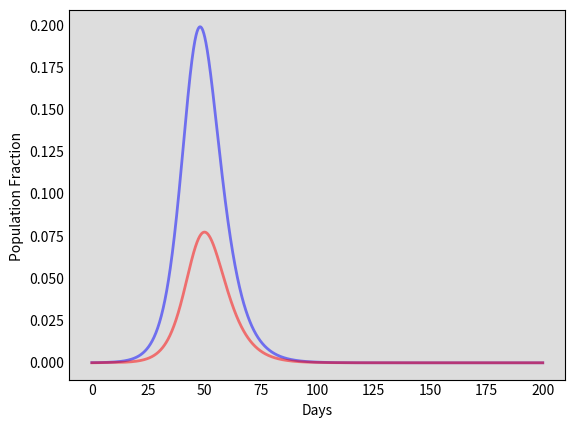

Write Python code to recreate this figure. (Note: this script raises an exception after producing the figure.)
import numpy as np
from scipy.integrate import odeint
import matplotlib.pyplot as plt


# The SIR model differential equations.
def deriv(y, t, N, alpha, beta, gamma):
    S, E, I, R = y
    # change in people susceptible to the disease
    # moderated by the number of infected people and their contact with the infected.
    dSdt = -beta * S * I / N
    # people who have been exposed to the disease
    # grows based on the contact rate and decreases based on the incubation period
    # whereby people then become infected
    dEdt = beta * S * I / N - alpha * E
    # change in infected people based on the exposed population and the incubation period
    # decreases based on the infectious period: the higher gamma is, the more quickly people die/recove
    dIdt = alpha * E - gamma * I
    # no longer infected: immune or diseased
    dRdt = gamma * I
    return dSdt, dEdt, dIdt, dRdt

# The SIR model differential equations with social distancing.
def deriv_social(y, t, N, alpha, beta, gamma, rho):
    S, E, I, R = y
    # change in people susceptible to the disease
    # moderated by the number of infected people and their contact with the infected.
    dSdt = -rho*beta * S * I / N
    # people who have been exposed to the disease
    # grows based on the contact rate and decreases based on the incubation period
    # whereby people then become infected
    dEdt = rho*beta * S * I / N - alpha * E
    # change in infected people based on the exposed population and the incubation period
    # decreases based on the infectious period: the higher gamma is, the more quickly people die/recove
    dIdt = alpha * E - gamma * I
    # no longer infected: immune or diseased
    dRdt = gamma * I
    return dSdt, dEdt, dIdt, dRdt

def plot_data(N, S,E,I,R,t):
    # Plot the data on three separate curves for S(t), I(t) and R(t)
    fig = plt.figure(facecolor='w')
    ax = fig.add_subplot(111, fc='#dddddd', axisbelow=True)
#    ax.plot(t, S/N, 'm', alpha=0.5, lw=2, label='Susceptible')
    ax.plot(t, E/N, 'b', alpha=0.5, lw=2, label='Exposed')
    ax.plot(t, I/N, 'r', alpha=0.5, lw=2, label='Infected')
 #   ax.plot(t, R/N, 'g', alpha=0.5, lw=2, label='Recovered with immunity')
    ax.set_xlabel('Days')
    ax.set_ylabel('Population Fraction ')
    #ax.set_ylim(bottom,top)
    ax.yaxis.set_tick_params(length=0)
    ax.xaxis.set_tick_params(length=0)
    ax.grid(b=True, which='major', c='w', lw=2, ls='-')
    legend = ax.legend()
    legend.get_frame().set_alpha(0.5)
    for spine in ('top', 'right', 'bottom', 'left'):
        ax.spines[spine].set_visible(False)
    plt.show()

def main():
    # Define parameters
    # Total population, N.
    N = 10000
    # Initial number of exposed, infected and recovered individuals, E0, I0 and R0.
    E0, I0, R0 = 1, 0, 3.5
    # Everyone else, S0, is susceptible to infection initially.
    S0 = N - I0 - R0 - E0
    # Contact rate, beta, and mean recovery rate, gamma, (in 1/days).
    #beta, gamma = 0.34, 1./10
    # End of simulation
    t_max = 200
    # time step
    dt = 0.1
    # A grid of time points (in days)
    t = np.linspace(0, t_max, int(t_max / dt) + 1)


    # A recent study of COVID-19 estimates some of these values for us (Hellewell et al. 2020),
    # so we can use some of their parameter estimates to get our model off the ground.
    # Incubation period = 5 days -> alpha = 0.2
    # This value defines how quickly the disease spreads R0 = beta/gamma
    # R0 = 3.5
    # to get 1/gamma value of 2 days, so gamma = 0.5.
    # Plugging the R0 and gamma values into Equation (6), we get an estimate of beta = 1.75.
    # https://towardsdatascience.com/social-distancing-to-slow-the-coronavirus-768292f04296
    # constraint: fixed population
    # alpha is the inverse of the incubation period (1/t_incubation)
    alpha = 0.2
    # gamma is the inverse of the mean infectious period (1/t_infectious)
    gamma = 0.5
    # beta is the average contact rate in the population
    beta = R0 * gamma

    # Initial conditions vector
    y0 = S0, E0, I0, R0



    # Coronavirus with Social Distancing
    # the term this is going to impact is our contact rate, beta.
    # a new value 0 <= rho <= 1 will capture this effect
    # 0 indicates everyone is locked down and quarantined
    # 1 is equivalent to our base case
    # hence we multiply beta with rho in our SEIR model
    rho = 0.8
    # if rho is 1, we have the standard model
    if rho == 1:
        # Initial conditions vector
        y0 = S0, E0, I0, R0
        # Integrate the SIR equations over the time grid, t.
        ret = odeint(deriv, y0, t, args=(N, alpha, beta, gamma))
        S, E, I, R = ret.T
    # with social distancing effect
    else:
        # Initial conditions vector
        y0 = S0, E0, I0, R0
        # Integrate the SIR equations over the time grid, t.
        ret = odeint(deriv_social, y0, t, args=(N, alpha, beta, gamma,rho))
        S, E, I, R = ret.T

    plot_data(N, S, E, I, R, t)

if __name__ == "__main__":
    main()
